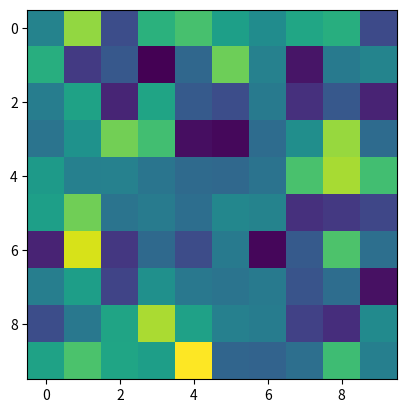

This figure's Python source:
import numpy as np
import matplotlib.pyplot as plt
import matplotlib.animation as animation

def animate(data, im):
    im.set_data(data)

def step():
    while True:
        # replace this with Conway's Game of Life logic
        data = np.random.randn(10, 10)
        yield data

fig, ax = plt.subplots()
im = ax.imshow(np.random.randn(10, 10), interpolation='nearest')
ani = animation.FuncAnimation(
    fig, animate, step, interval=10, repeat=True, fargs=(im, ))
plt.show()
